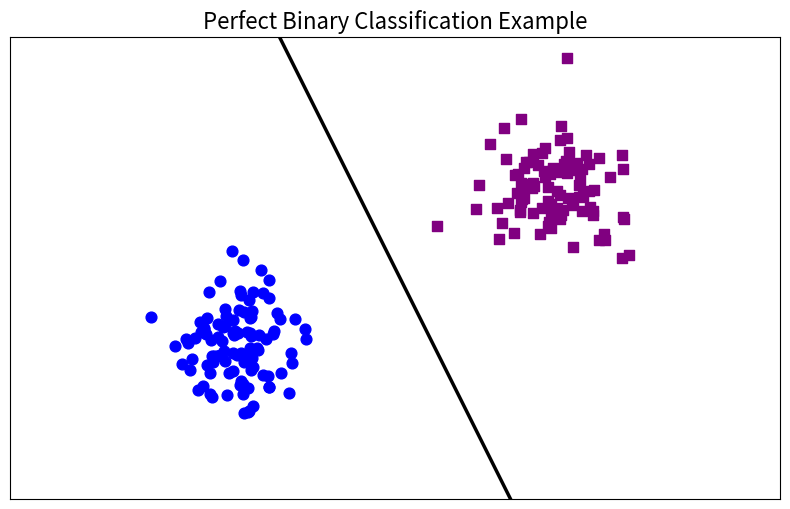

Generate this figure with matplotlib:

import matplotlib.pyplot as plt
import numpy as np

# Set random seed for reproducibility to ensure the same clusters each time
np.random.seed(42)

# --- Generate data for Class 0 (Left Cluster: compact blue circles) ---
mean_0 = [3, 4]  # Center of the left cluster
cov_0 = [[0.2, 0], [0, 0.2]] # Small, diagonal covariance for compact, circular shape
X_0 = np.random.multivariate_normal(mean_0, cov_0, 100) # 100 points for the cluster

# --- Generate data for Class 1 (Right Cluster: compact purple squares) ---
mean_1 = [7, 6]  # Center of the right cluster, symmetric to mean_0 but shifted
cov_1 = [[0.2, 0], [0, 0.2]] # Same compact, circular shape
X_1 = np.random.multivariate_normal(mean_1, cov_1, 100) # 100 points for the cluster

# --- Define the perfect diagonal decision boundary ---
# The midpoint between the two cluster means ([3,4] and [7,6]) is ([5,5]).
# The line connecting the means has slope (6-4)/(7-3) = 2/4 = 0.5.
# The perpendicular bisector (our decision boundary) will have a slope of -1/0.5 = -2.
# Using point-slope form: y - y1 = m(x - x1)
# y - 5 = -2 * (x - 5)
# y = -2x + 10 + 5
# y = -2x + 15
m = -2 # Slope of the decision boundary
c = 15 # Y-intercept of the decision boundary

# Create x values for the decision boundary line, extending across the plot range
x_boundary = np.array([0, 10])
y_boundary = m * x_boundary + c

# --- Create the plot ---
fig, ax = plt.subplots(figsize=(8, 6)) # Set figure size for clean visualization

# Plot Class 0 points (blue circles)
ax.scatter(X_0[:, 0], X_0[:, 1], color='blue', marker='o', s=60, label='Class 0', zorder=2)

# Plot Class 1 points (purple squares)
ax.scatter(X_1[:, 0], X_1[:, 1], color='purple', marker='s', s=60, label='Class 1', zorder=2)

# Plot the decision boundary
ax.plot(x_boundary, y_boundary, color='black', linestyle='-', linewidth=2.5, label='Decision Boundary', zorder=1)

# --- Customizations for minimal, academic style ---
ax.set_facecolor('white') # White background for the plot area
fig.patch.set_facecolor('white') # White background for the figure itself

ax.set_xticks([]) # Remove x-axis ticks
ax.set_yticks([]) # Remove y-axis ticks
ax.set_xlabel('') # Remove x-axis label
ax.set_ylabel('') # Remove y-axis label

ax.set_xlim(0, 10) # Set x-axis limits to frame the data well
ax.set_ylim(2, 8)  # Set y-axis limits to frame the data well

ax.set_aspect('equal', adjustable='box') # Maintain equal aspect ratio for symmetry

plt.grid(False) # Ensure no grid lines are displayed
plt.title('Perfect Binary Classification Example', fontsize=16, color='black') # Add a clean title
plt.tight_layout() # Adjust plot to ensure everything fits
plt.show()
